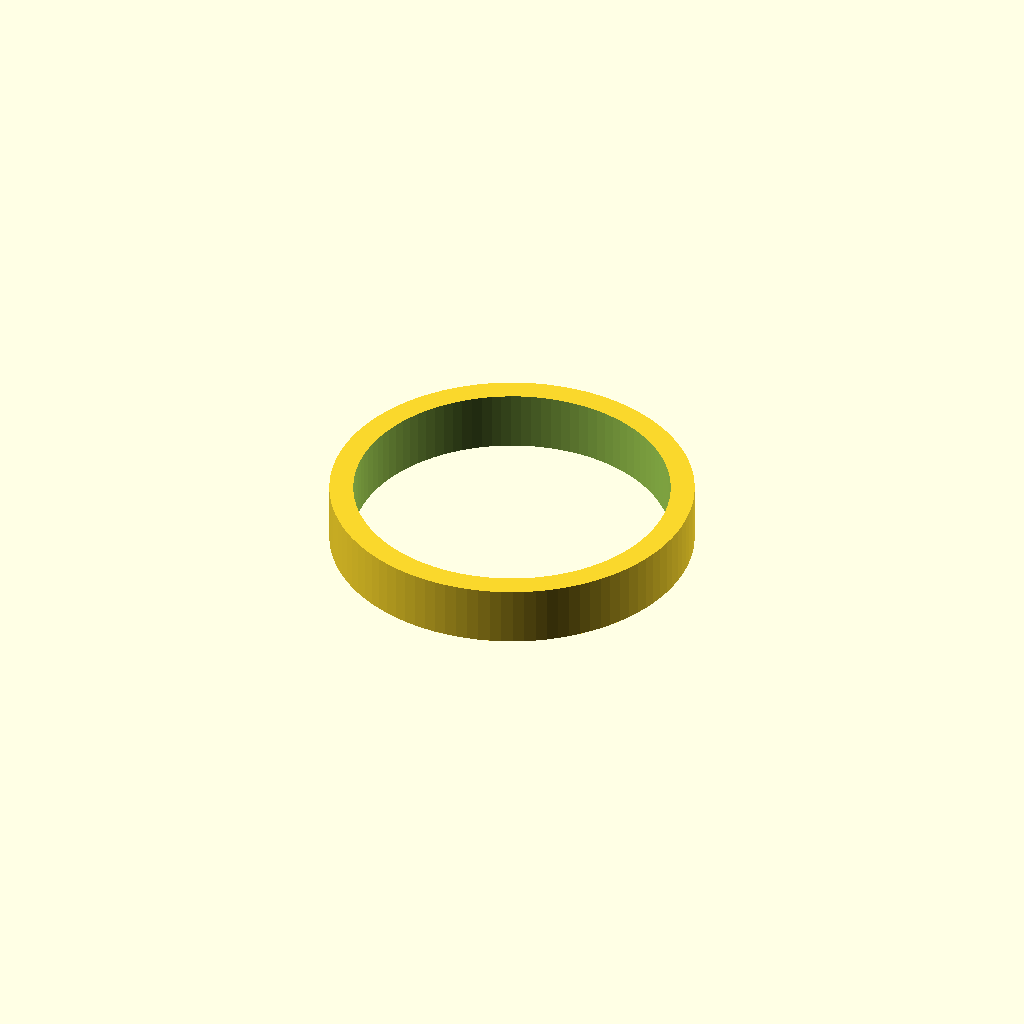
Cell 1 — every parameter at its default value.
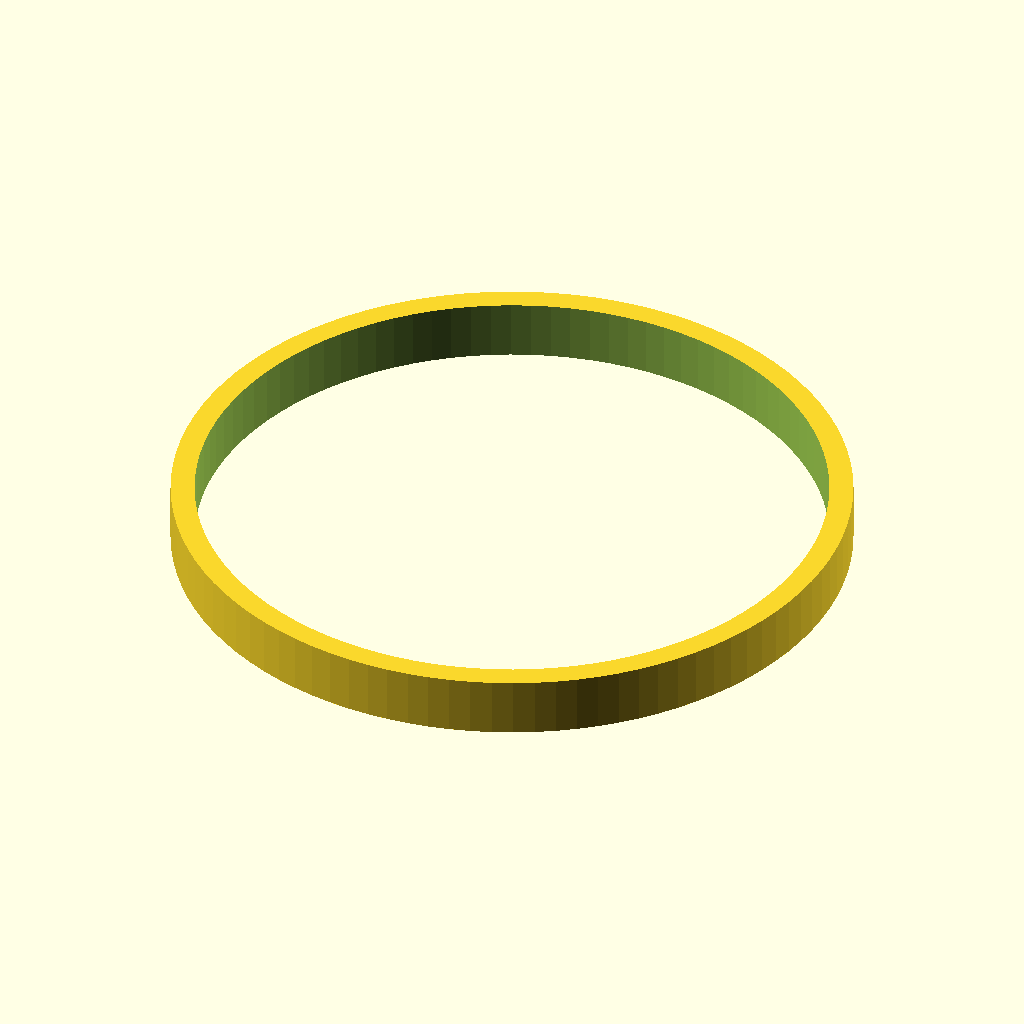
Cell 2 — tube_diameter set to 105.8, the other parameters unchanged.
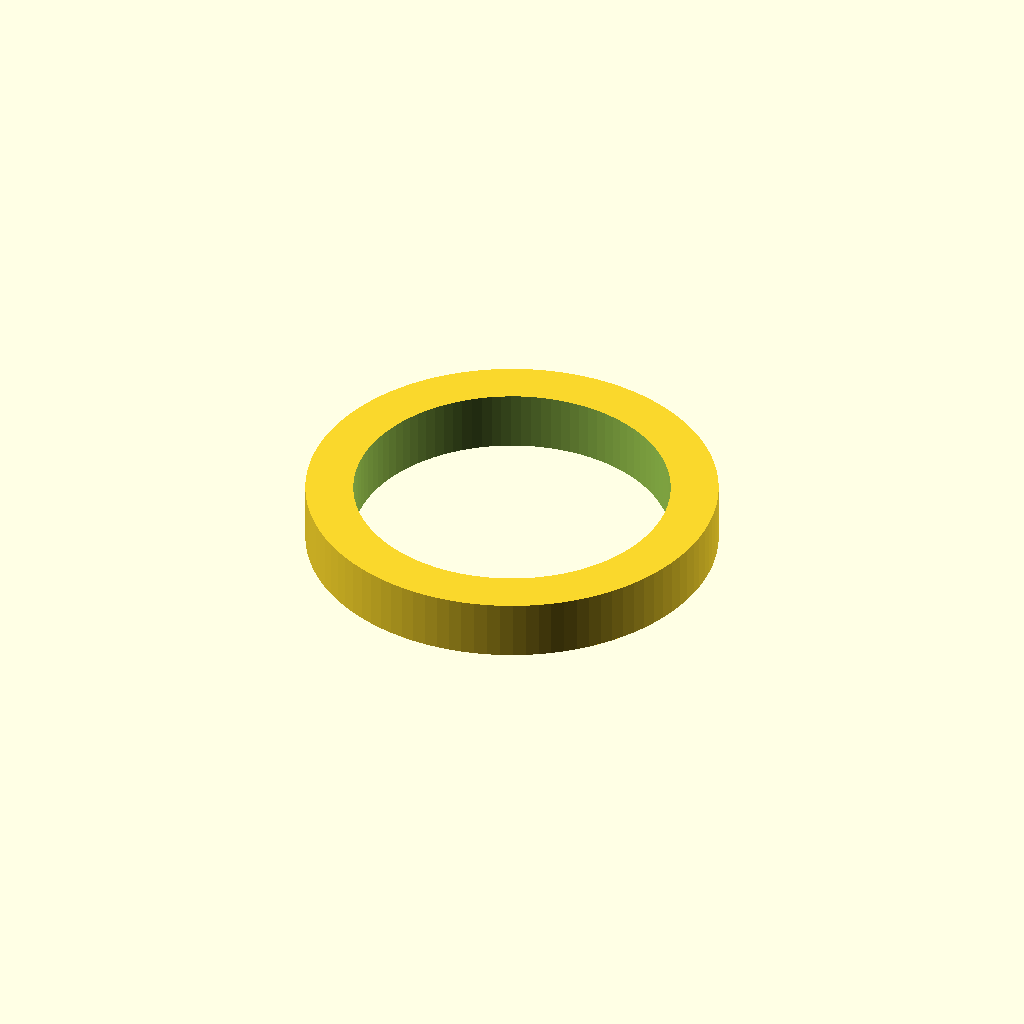
Cell 3: wall_thickness = 8 (everything else at default).
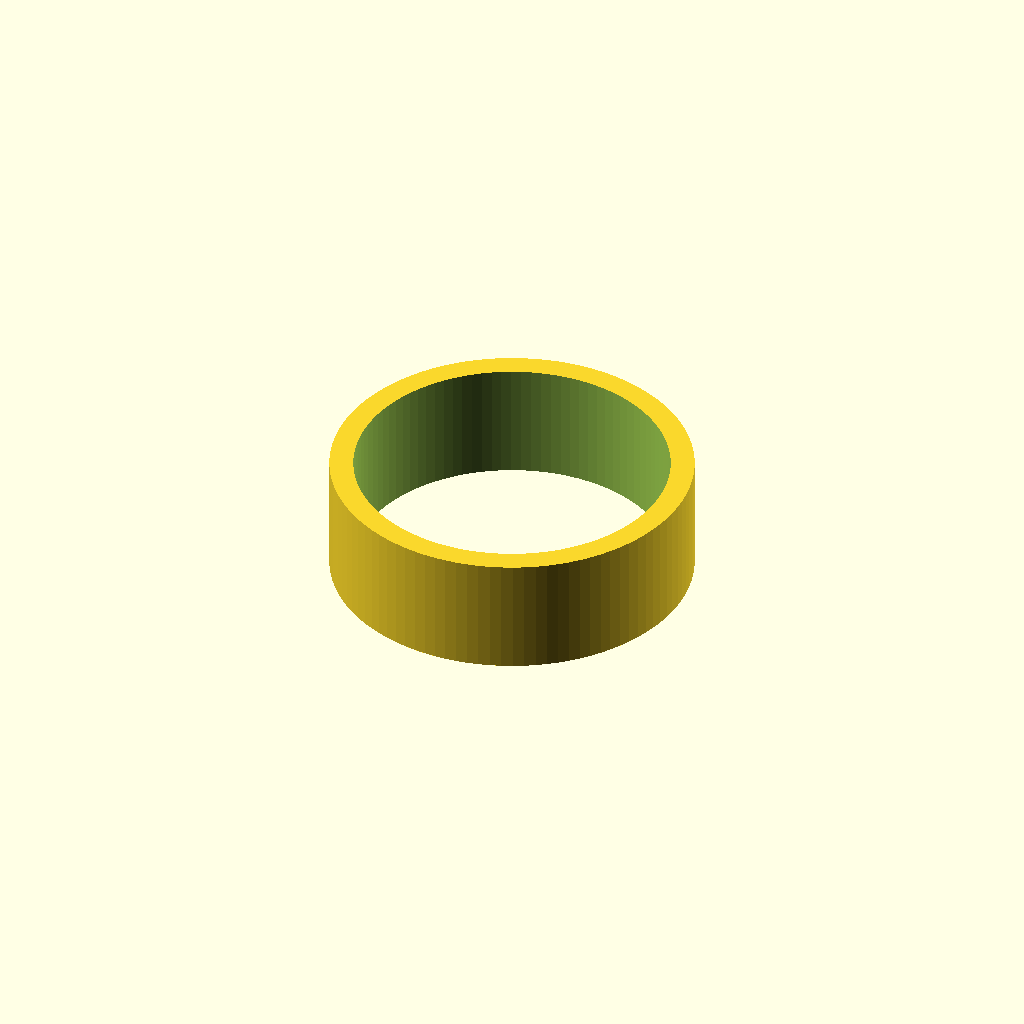
Cell 4: the same model with test_length = 20.
One fixed orthographic camera (rotation 55°, 0°, 25°; colour scheme Cornfield) for every cell.
OpenSCAD source file testring.scad:
// --- Test Ring Variables ---
// Copied from your main file to ensure accuracy
tube_diameter = 52.9; // The inner diameter
wall_thickness = 4;    // The wall thickness
test_length = 10;      // The length of the test piece

// --- Calculations ---
tube_radius = tube_diameter / 2;
outer_radius = tube_radius + wall_thickness;

$fn=100; // For a smooth circle

// --- Create the Test Ring ---
// We'll create a solid outer ring and subtract the inner hole.
difference() {
    // 1. Outer solid cylinder
    cylinder(h = test_length, r = outer_radius, center = true);
    
    // 2. Inner cutout
    // We make the cutout slightly taller to ensure a clean boolean operation
    cylinder(h = test_length + 2, r = tube_radius, center = true);
}
Customizer parameters (derived from the source; name, type, default, range or options):
tube_diameter: number, default 52.9
wall_thickness: number, default 4
test_length: number, default 10
